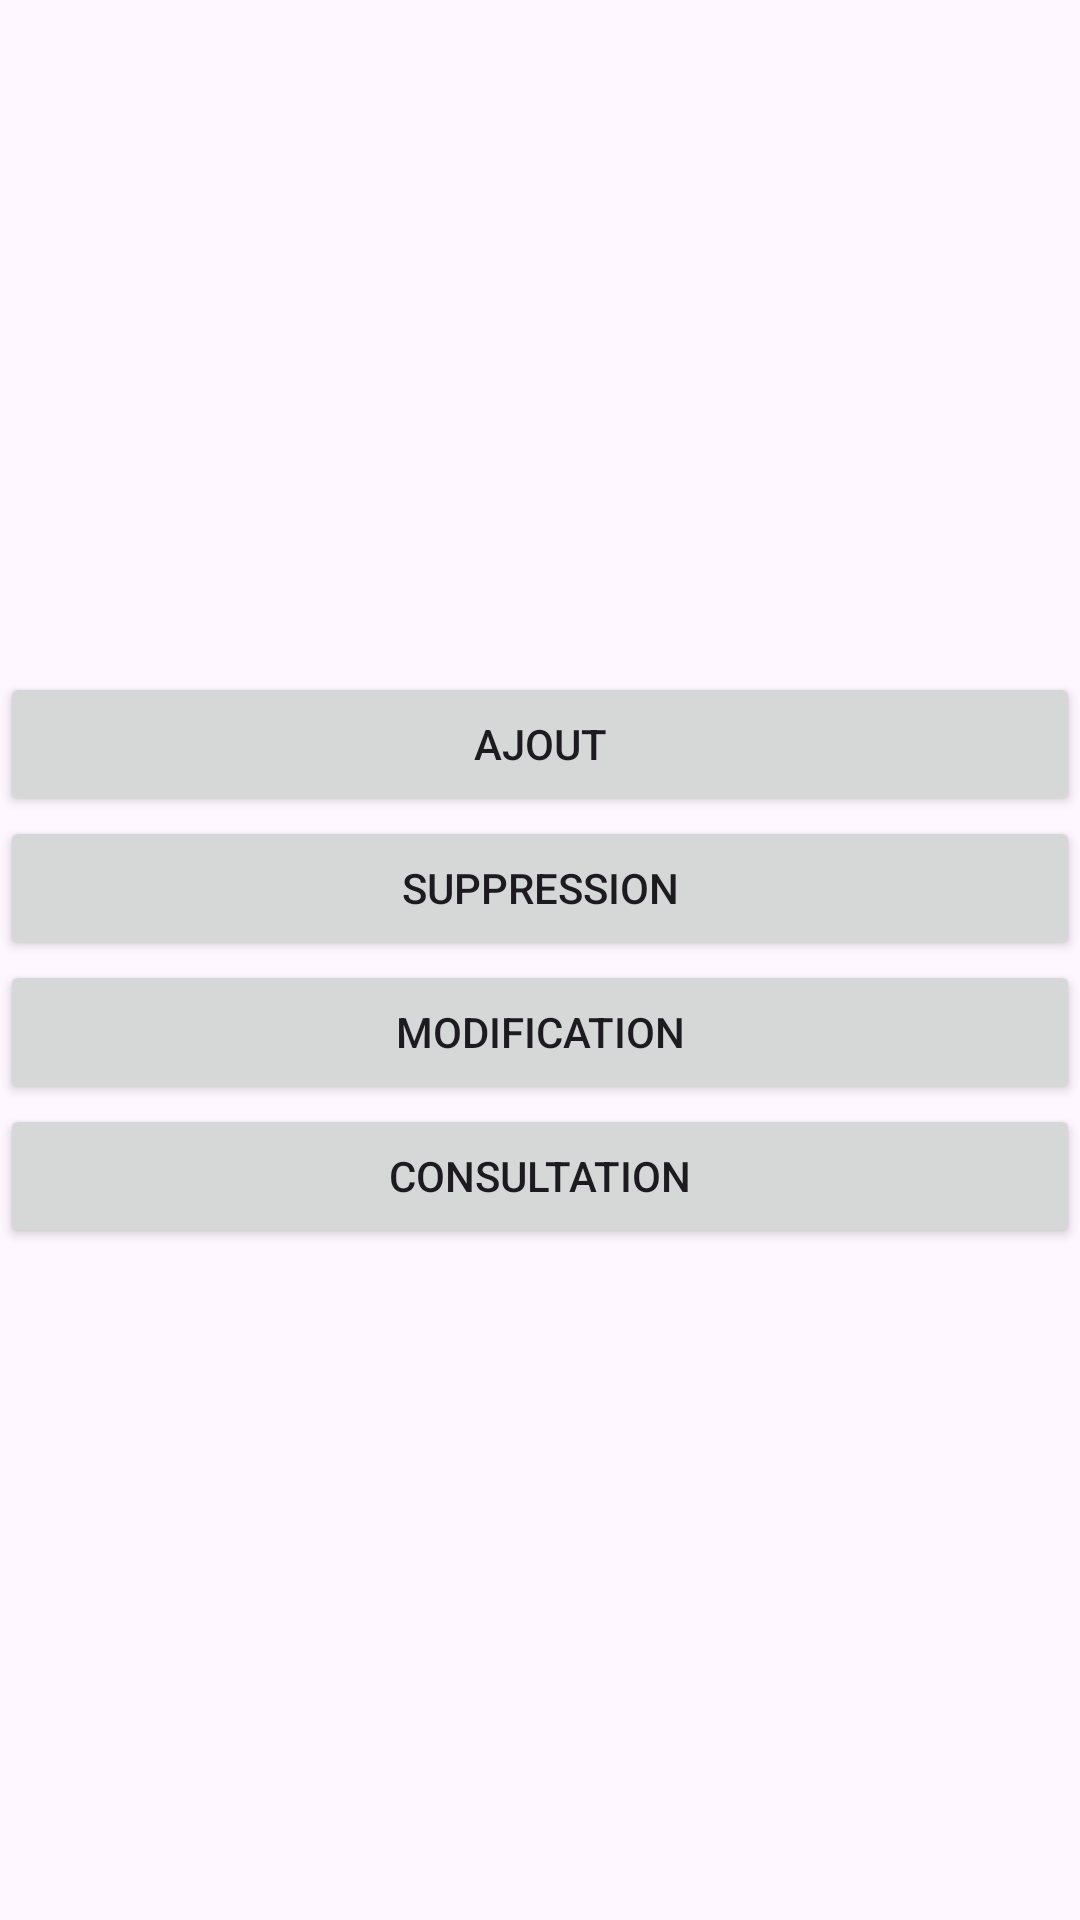

Produce the Android XML layout that renders to this screen, including the resource entries it uses.
<!-- AndroidManifest.xml: application theme Theme.GestionBib -->
<!-- res/layout/activity_main.xml -->
<LinearLayout xmlns:android="http://schemas.android.com/apk/res/android"
    xmlns:tools="http://schemas.android.com/tools"
    android:layout_width="fill_parent"
    android:layout_height="fill_parent"
    android:layout_alignParentLeft="true"
    android:layout_alignParentTop="true"
    android:layout_marginLeft="10dp"
    android:layout_marginTop="10dp"
    android:gravity="center"
    android:orientation="vertical" >

    <Button
        android:id="@+id/btnAjout"
        android:layout_width="fill_parent"
        android:layout_height="wrap_content"
        android:text="@string/ajout" />

    <Button
        android:id="@+id/btnSuppression"
        android:layout_width="fill_parent"
        android:layout_height="wrap_content"
        android:text="@string/suppression" />

    <Button
        android:id="@+id/btnModification"
        android:layout_width="fill_parent"
        android:layout_height="wrap_content"
        android:text="@string/modification" />

    <Button
        android:id="@+id/btnConsultation"
        android:layout_width="fill_parent"
        android:layout_height="wrap_content"
        android:text="@string/consultation" />

</LinearLayout>
<!-- resources referenced by this layout -->
<resources>
  <string name="ajout">Ajout</string>
  <string name="consultation">Consultation</string>
  <string name="modification">Modification</string>
  <string name="suppression">Suppression</string>
  <style name="Theme.GestionBib" parent="Base.Theme.GestionBib" />
  <style name="Base.Theme.GestionBib" parent="Theme.Material3.DayNight.NoActionBar">
          
          
      </style>
</resources>
